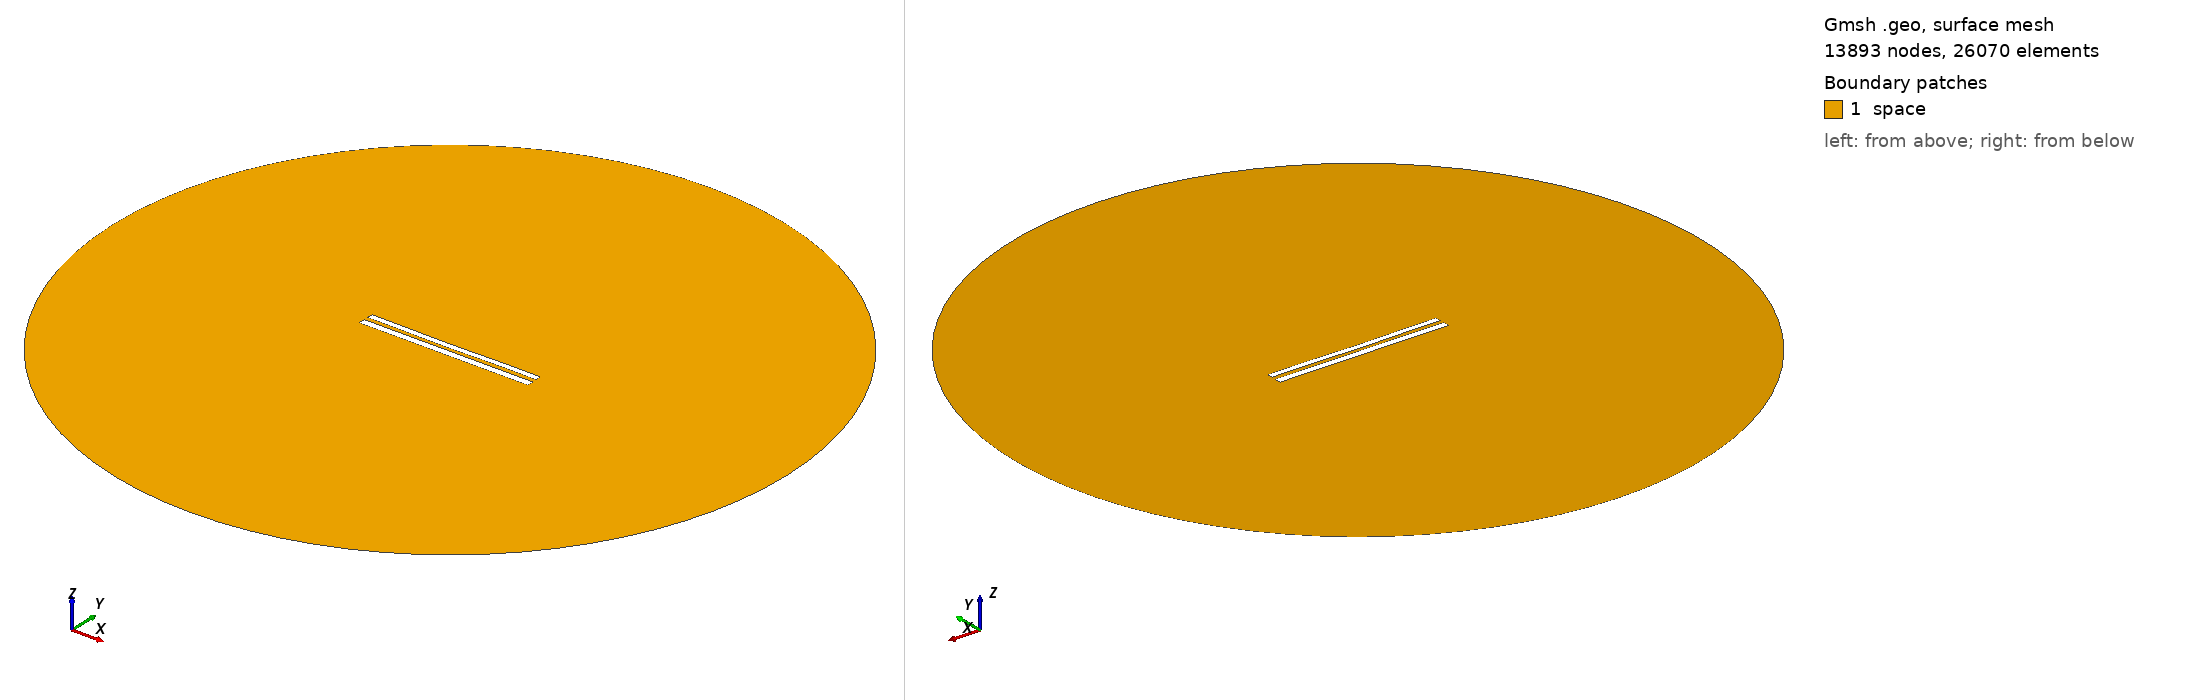

Gmsh geometry script, surface-meshed: 13893 nodes, 26070 surface elements. Boundary patches (legend numbers): 1 space. Left view from above one corner, right view from below the opposite corner. Legend entries are the model's physical surfaces. The drawing asked Gmsh for element sizes between 1% and 20% of the model's largest extent; the script's own settings can give other sizes.

=== 9009.geo (drawn) ===
//---------------------------------------
// Geometry kernel
//---------------------------------------

SetFactory("OpenCASCADE");



//---------------------------------------
// Parameters of the geometry
//---------------------------------------

// Overetch of the upper plate
overetch = 0.25;

// Distance between the plates
distance = 2.5;

// Discretization over the x axis (for the deformation)
nx = 50; 

// Length of the plate
L = 100 - overetch; 

// Number of modes
n = 4; 

// 1st mode coefficient
coeff(1) = 0.0;
beta(1) = 0.596864 * 3.1415926535 / L;

// 2nd mode coefficient
coeff(2) = -0.15;
beta(2) = 1.49418 * 3.1415926535 / L;

// 3rd mode coefficient
coeff(3) = -0.075;
beta(3) = 2.50025 * 3.1415926535 / L;

// 4th mode coefficient
coeff(4) = 0.07499999999999998;
beta(4) = 3.49999 * 3.1415926535 / L;



//---------------------------------------
// Upper plate (deformed rectangle)
//---------------------------------------

// Coordiantes of the upper plate
xmin = -50;
xmax = 50 - overetch;

// Height of the upper plate
yheight = 4 - 2 * overetch;

// Indexes of the points
UpperID[] = {};
LowerID[] = {};
LeftID[] = {};
RightID[] = {};

// Point index
p = 1;

// Horizontal edges
For i In {1:nx}
    x = xmin + (i-1)*(xmax - xmin)/(nx-1);

    y_bottom = distance / 2 + overetch;
    For j In {1:n}
        C = (Cosh(beta(j)*L) + Cos(beta(j)*L)) / (Sinh(beta(j)*L) + Sin(beta(j)*L));
        y_bottom  = y_bottom + coeff(j) * (Cosh(beta(j)*(x+50)) - Cos(beta(j)*(x+50)) - C * (Sinh(beta(j)*(x+50)) - Sin(beta(j)*(x+50))));
    EndFor

    y_top = y_bottom + yheight;

    Point(p) = {x, y_top, 0, 1.0};
    UpperID[i] = p;
    p = p + 1;

    Point(p) = {x, y_bottom, 0, 1.0};
    LowerID[i] = p;
    p = p + 1;
EndFor

// Create point lists
UpperPts[] = {}; LowerPts[] = {};
For i In {1:nx}
  UpperPts[] += {UpperID[i]};
  LowerPts[] += {LowerID[i]};
EndFor

// Build splines
Spline(1) = {UpperPts[]};
Spline(2) = {LowerPts[]};
Line(3) = {LowerPts[nx-1], UpperPts[nx-1]};
Line(4) = {LowerPts[0], UpperPts[0]};

// Build the plane surface
Curve Loop(1) = {2, 3, -1, -4};
Plane Surface(1) = {1};



//---------------------------------------
// Lower plate (rectangle)
//---------------------------------------

// Vertices
Point(1001) = {-50, -1, 0, 1.0};
Point(1002) = { 50, -1, 0, 1.0};
Point(1003) = { 50,  -5, 0, 1.0};
Point(1004) = {-50,  -5, 0, 1.0};

// Edges
Line(5) = {1001, 1002};
Line(6) = {1002, 1003};
Line(7) = {1003, 1004};
Line(8) = {1004, 1001};

// Plane surface
Line Loop(2) = {5, 6, 7, 8};
Plane Surface(2) = {2}; 



//---------------------------------------
// Outer (fictious) boundary
//---------------------------------------

// Points
Point(1005) = {0, 0, 0};       // Center
Point(1006) = {200, 0, 0};     // Start point
Point(1007) = {0, 200, 0};     // 90 degrees
Point(1008) = {-200, 0, 0};    // 180 degrees
Point(1009) = {0, -200, 0};    // 270 degrees

// Circle arcs (each needs start, center, end)
Circle(9) = {1006, 1005, 1007};
Circle(10) = {1007, 1005, 1008};
Circle(11) = {1008, 1005, 1009};
Circle(12) = {1009, 1005, 1006};

// Plane surface for the entire domain
Curve Loop(3) = {9, 10, 11, 12};
Surface(3) = {3};

// Subtract the plates from the whole domain to obtain the actual domain where we want to solve the equations
BooleanDifference{ Surface{3}; Delete; }{ Surface{1}; Surface{2}; Delete; }




//---------------------------------------
// Transfinite Lines/Curves
//---------------------------------------

// Set the number of points on the boundaries
r = 7;

// Plates
Transfinite Curve {1, 2} = 50*r Using Progression 1;
Transfinite Curve {3, 4} = 2*r Using Progression 1;
Transfinite Line {5, 7} = 50*r Using Progression 1;
Transfinite Line {6, 8} = 2*r Using Progression 1;

// Outer boundary
Transfinite Line {9, 10, 11, 12} = 20 Using Progression 1;



//---------------------------------------
// Physical groups
//---------------------------------------                

// Physical curves (boundaries)
Physical Line("force_segment", 10) = {2};
Physical Line("upper_plate", 11) = {1, 3, 4};
Physical Line("lower_plate", 12) = {5, 6, 7, 8};
Physical Line("boundary", 20) = {9, 10, 11, 12};

// Physical Surfaces
Physical Surface("space", 30) = {3};



//---------------------------------------
// 6. Generate the Mesh
//---------------------------------------

// 2D mesh generation
Mesh 2;
